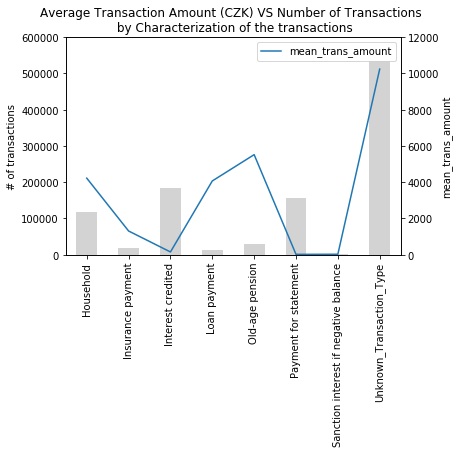

Source data for this figure (header and first rows):
, trans_k_symbol, mean_trans_amount, size
0, Household, 4,222, 118,065
1, Insurance payment, 1,307, 18,500
2, Interest credited, 150, 183,114
3, Loan payment, 4,069, 13,580
4, Old-age pension, 5,520, 30,338
5, Payment for statement, 17, 155,832
6, Sanction interest if negative balance, 24, 1,577
7, Unknown_Transaction_Type, 10,241, 535,314
